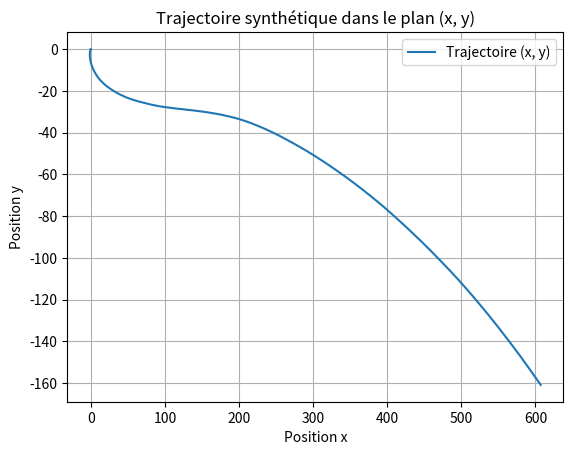

Here is the Python script that generated this plot:
import numpy as np
import matplotlib.pyplot as plt
import mpl_toolkits.mplot3d



def Singer_gen(length, T, x_0,alpha,sigma_m ):
    L=[]
    L.append(x_0)  # Ensure x_0 is a column vector
    q11 = (1 / (2 * alpha ** 5)) * (
                2 * alpha * T - 2 * alpha ** 2 * T ** 2 + 2 * alpha ** 3 * T ** 3 / 3 - 4 * alpha * T * np.exp(
            -alpha * T) - np.exp(-2 * alpha * T) + 1)
    q12 = (1 / (2 * alpha ** 4)) * (alpha ** 2 * T ** 2 + 1 + np.exp(-2 * alpha * T) + np.exp(-alpha * T) * (-2 + 2 * alpha * T)- 2 * alpha * T)
    q13 = (1 / (2 * alpha ** 3)) * (1 - 2 * alpha * T * np.exp(-alpha * T) - np.exp(-2 * alpha * T))
    q22 = (1 / (2 * alpha ** 3)) * (2 * alpha * T - 3 + 4 * np.exp(-alpha * T) - np.exp(-2 * alpha * T))
    q23 = (1 / (2 * alpha ** 2)) * (1 - np.exp(-alpha * T)) ** 2
    q33 = -(1 / (2 * alpha)) * (np.exp(-2 * alpha * T) - 1)

    Q = 2*alpha*sigma_m**2 * np.array([
        [q11, q12, q13],
        [q12, q22, q23],
        [q13,  q23, q33]
    ])
    phi = np.array([[1, T, (1 / alpha ** 2) * (-1 + alpha * T + np.exp(-alpha * T))],
                    [0, 1, (1 / alpha) * (1 - np.exp(-alpha * T))],
                    [0, 0, np.exp(-alpha * T)]])
    for i in range(length):
        U = np.random.randn(3, 1)  # Generate a random vector
        R = np.linalg.cholesky(Q)  # Cholesky decomposition
        B = R.T @ U         # Generate the noise vector
        print(B)
        # Update x with the new state

        x_new  =phi @ L[-1] + B
        L.append(x_new)

    return L

length = 100
alpha=0.001
sigma_m = 1
T=1
x_0=np.array([[0],[0],[0]])

x=Singer_gen(length, T, x_0,alpha,sigma_m)
y=Singer_gen(length, T, x_0,alpha,sigma_m)
# z = MUA_gen(length, T, x_0)
x_coords = [xi[0, 0] for xi in x]
y_coords = [yi[0,0] for yi in y]
# z_coords = [yi[0,0] for yi in z]

plt.figure()
plt.plot(x_coords, y_coords, label='Trajectoire (x, y)')
plt.title('Trajectoire synthétique dans le plan (x, y)')
plt.xlabel('Position x')
plt.ylabel('Position y')
plt.legend()
plt.grid(True)
plt.show()
#
# fig = plt.figure()
# ax = fig.add_subplot(111, projection='3d')
# ax.plot3D(x_coords, y_coords, z_coords)
# ax.set_title('Trajectoire 3D')
# ax.set_xlabel('Position x')
# ax.set_ylabel('Position y')
# ax.set_zlabel('Position z')

# Affichage de la figure
# plt.show()
